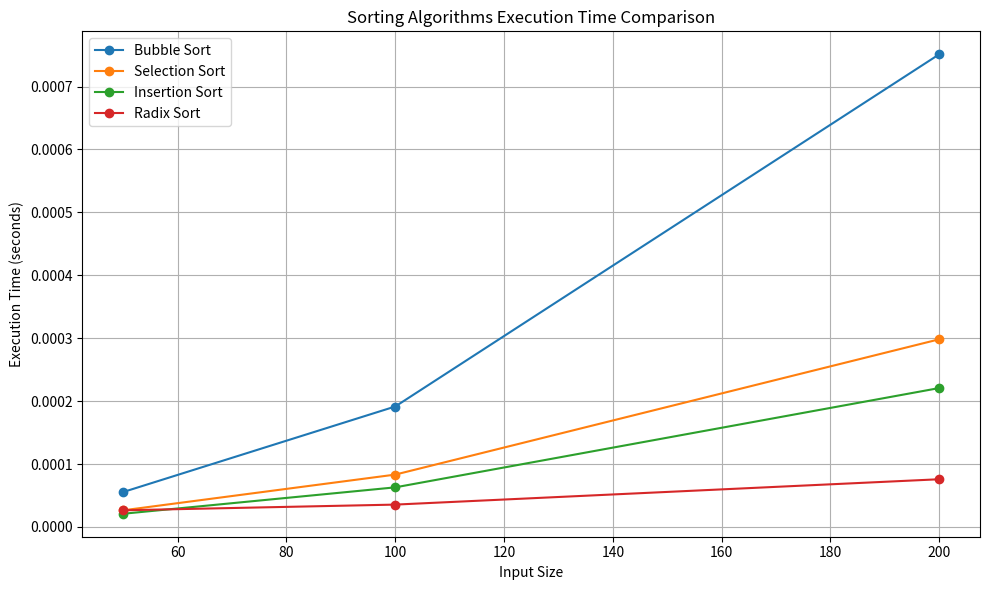

This chart was generated by the following Python code:
import time
import random
import matplotlib.pyplot as plt
def bubble_sort(arr):
    n = len(arr)
    for i in range(n - 1):
        swapped = False
        for j in range(n - i - 1):
            if arr[j] > arr[j + 1]:
                arr[j], arr[j + 1] = arr[j + 1], arr[j]
                swapped = True
        if not swapped:
            break

def selection_sort(arr):
    n = len(arr)
    for i in range(n):
        min_index = i
        for j in range(i + 1, n):
            if arr[j] < arr[min_index]:
                min_index = j
        arr[i], arr[min_index] = arr[min_index], arr[i]

def insertion_sort(arr):
    n = len(arr)
    for i in range(1, n):
        key = arr[i]
        j = i - 1
        while j >= 0 and arr[j] > key:
            arr[j + 1] = arr[j]
            j -= 1
        arr[j + 1] = key

def radix_sort(arr):
    max_num = int(max(arr))
    exp = 1
    while max_num // exp > 0:
        counting_sort_by_digit(arr, exp)
        exp *= 10

def counting_sort_by_digit(arr, exp):
    n = len(arr)
    output = [0] * n
    count = [0] * 10

    for i in range(n):
        index = int(arr[i]) // exp
        count[index % 10] += 1

    for i in range(1, 10):
        count[i] += count[i - 1]

    i = n - 1
    while i >= 0:
        index = int(arr[i]) // exp
        output[count[index % 10] - 1] = arr[i]
        count[index % 10] -= 1
        i -= 1

    for i in range(n):
        arr[i] = output[i]

def test_sorting_algorithms():
    sizes = [50, 100, 200]
    algorithms = ['Bubble Sort', 'Selection Sort', 'Insertion Sort', 'Radix Sort']
    results = {algo: [] for algo in algorithms}

    for size in sizes:
        arr = [random.uniform(0.1, 100.0) for _ in range(size)]
        copies = {algo: list(arr) for algo in algorithms}

        start = time.time()
        bubble_sort(copies['Bubble Sort'])
        results['Bubble Sort'].append(time.time() - start)

        start = time.time()
        selection_sort(copies['Selection Sort'])
        results['Selection Sort'].append(time.time() - start)

        start = time.time()
        insertion_sort(copies['Insertion Sort'])
        results['Insertion Sort'].append(time.time() - start)

        start = time.time()
        radix_sort(copies['Radix Sort'])
        results['Radix Sort'].append(time.time() - start)

    return sizes, results

sizes, results = test_sorting_algorithms()
plt.figure(figsize=(10, 6))
for algo, times in results.items():
    plt.plot(sizes, times, marker='o', label=algo)
plt.title('Sorting Algorithms Execution Time Comparison')
plt.xlabel('Input Size')
plt.ylabel('Execution Time (seconds)')
plt.legend()
plt.grid(True)
plt.tight_layout()
plt.show()
